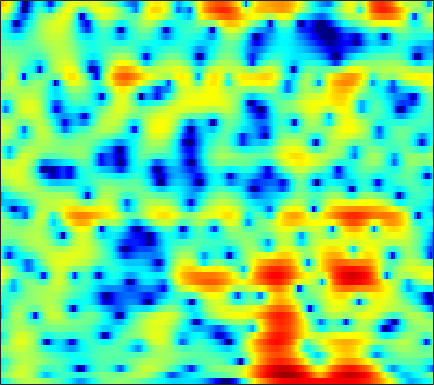

Source data for this figure (header and first rows):
-6.3782, -5.1662, -3.7446, -2.5318, -1.7372, -0.82261, -0.06033, 0.42132, 0.95094, 1.3606, 1.6709, 1.8292, 1.9648, 2.0037, 1.9795, 1.885, 1.7297, 1.5743, 1.3276, 1.0338, 0.70192, 0.43229, 0.047426, -0.36799
-1.604, -0.8883, 0.02708, 0.874, 1.445, 2.113, 2.65, 2.957, 3.234, 3.347, 3.284, 3.116, 2.719, 2.107, 1.496, 0.4569, -0.8576, -2.038, -3.85, -5.793, -7.397, -7.899, -7.433, -6.285
-4.489, -3.348, -1.952, -0.7038, 0.1174, 1.055, 1.812, 2.264, 2.704, 2.958, 3.033, 2.968, 2.719, 2.284, 1.838, 1.096, 0.2135, -0.5042, -1.463, -2.29, -2.829, -2.995, -2.943, -2.72
-5.844, -4.663, -3.232, -1.985, -1.17, -0.2399, 0.5189, 0.9839, 1.466, 1.804, 2.008, 2.081, 2.077, 1.973, 1.836, 1.593, 1.296, 1.05, 0.701, 0.3481, 0.006775, -0.2372, -0.5441, -0.8467
-1.229, -0.8707, -0.3711, 0.1285, 0.4904, 0.9345, 1.319, 1.561, 1.811, 1.969, 2.03, 2.013, 1.909, 1.715, 1.518, 1.191, 0.8113, 0.4976, 0.05309, -0.4091, -0.8758, -1.22, -1.671, -2.106
0.08909, 0.3648, 0.8044, 1.279, 1.633, 2.072, 2.442, 2.659, 2.858, 2.935, 2.877, 2.74, 2.429, 1.965, 1.519, 0.7967, -0.05189, -0.7604, -1.756, -2.755, -3.666, -4.235, -4.823, -5.218
-4.231, -2.962, -1.216, 0.3314, 1.315, 2.386, 3.201, 3.65, 4.047, 4.224, 4.188, 4.014, 3.58, 2.905, 2.217, 1.013, -0.5832, -2.11, -4.753, -8.534, -14.64, -21.79, -16.43, -11.16
-6.731, -4.93, -2.72, -0.9125, 0.1865, 1.361, 2.245, 2.739, 3.19, 3.418, 3.441, 3.327, 3.012, 2.516, 2.022, 1.202, 0.2112, -0.6316, -1.838, -3.027, -3.985, -4.419, -4.526, -4.228
-2.263, -1.883, -1.239, -0.5255, -0.00825, 0.6034, 1.097, 1.373, 1.611, 1.695, 1.627, 1.487, 1.196, 0.8304, 0.5349, 0.1497, -0.2039, -0.4353, -0.6805, -0.8464, -0.9262, -0.9328, -0.8777, -0.7817
-2.918, -2.331, -1.467, -0.611, -0.03081, 0.6166, 1.065, 1.26, 1.314, 1.122, 0.6735, 0.1797, -0.6698, -1.659, -2.378, -3.053, -3.155, -2.835, -2.066, -1.171, -0.3435, 0.1897, 0.7608, 1.161
-8.462, -5.894, -3.306, -1.413, -0.3449, 0.7439, 1.466, 1.771, 1.857, 1.564, 0.8497, -0.002725, -1.702, -4.389, -7.537, -15.31, -15.78, -9.178, -4.433, -1.567, 0.3249, 1.326, 2.234, 2.759
-7.587, -6.065, -4.147, -2.545, -1.561, -0.5316, 0.2091, 0.5938, 0.8857, 0.94, 0.7532, 0.4795, -0.0164, -0.5911, -0.9854, -1.295, -1.194, -0.8498, -0.1295, 0.6727, 1.396, 1.833, 2.227, 2.382
-5.145, -4.489, -3.685, -2.953, -2.433, -1.812, -1.292, -0.9595, -0.5724, -0.2545, -0.006146, 0.1191, 0.2507, 0.3707, 0.4718, 0.6169, 0.7916, 0.9562, 1.208, 1.457, 1.668, 1.779, 1.846, 1.795
-3.244, -3.224, -3.276, -3.387, -3.43, -3.38, -3.138, -2.834, -2.309, -1.719, -1.116, -0.6941, -0.2069, 0.1977, 0.4534, 0.7471, 1.002, 1.171, 1.371, 1.551, 1.699, 1.782, 1.852, 1.84
-0.6239, -1.53, -3.078, -5.05, -6.79, -8.798, -8.834, -7.514, -5.342, -3.509, -2.12, -1.295, -0.4562, 0.107, 0.3876, 0.6306, 0.7693, 0.8478, 0.9208, 1.043, 1.262, 1.474, 1.776, 2.062
3.264, 2.031, -0.001383, -2.565, -4.883, -7.878, -8.161, -6.587, -4.302, -2.554, -1.335, -0.7397, -0.2564, -0.05716, -0.09144, -0.3772, -0.9606, -1.563, -2.413, -2.925, -2.591, -1.74, -0.2646, 1.145
5.214, 4.351, 3.105, 1.869, 0.9854, -0.05925, -0.8133, -1.211, -1.625, -1.965, -2.237, -2.455, -2.777, -3.057, -3.279, -3.787, -4.755, -6.011, -8.938, -14.81, -14.87, -8.901, -3.972, -0.8781
4.103, 3.361, 2.314, 1.289, 0.5537, -0.4259, -1.44, -2.266, -3.5, -5.136, -7.239, -9.094, -11.34, -11.37, -9.881, -7.741, -6.118, -5.272, -4.468, -3.691, -2.71, -1.775, -0.3738, 0.9716
0.5605, -0.4346, -1.72, -2.841, -3.458, -4.004, -4.442, -4.8, -5.491, -6.605, -8.338, -9.938, -11.96, -11.64, -9.75, -7.031, -4.76, -3.398, -1.949, -0.7355, 0.3069, 1.004, 1.839, 2.571
-3.999, -6.189, -10.12, -14.94, -15.27, -11.48, -8.514, -7.057, -5.835, -5.072, -4.66, -4.437, -4.058, -3.524, -2.995, -2.137, -1.242, -0.579, 0.261, 0.9952, 1.623, 2.028, 2.485, 2.845
-3.682, -5.098, -7.066, -8.57, -8.712, -7.591, -5.963, -4.828, -3.58, -2.61, -1.808, -1.326, -0.7463, -0.2217, 0.1511, 0.627, 1.068, 1.357, 1.7, 1.95, 2.105, 2.165, 2.162, 2.075
-1.072, -1.409, -1.78, -2.012, -2.04, -1.867, -1.488, -1.15, -0.6287, -0.1236, 0.3496, 0.6961, 1.091, 1.439, 1.665, 1.904, 2.071, 2.138, 2.13, 2.008, 1.759, 1.469, 0.9387, 0.2375
0.1421, 0.1573, 0.1256, 0.1324, 0.1557, 0.2206, 0.3347, 0.4514, 0.6509, 0.8998, 1.14, 1.336, 1.59, 1.811, 1.947, 2.067, 2.084, 2.029, 1.824, 1.474, 0.9506, 0.426, -0.4522, -1.596
0.5337, 0.6228, 0.6462, 0.5907, 0.523, 0.4285, 0.3381, 0.3209, 0.3145, 0.3748, 0.5429, 0.6858, 0.9577, 1.26, 1.474, 1.707, 1.82, 1.788, 1.577, 1.116, 0.4079, -0.2559, -1.283, -2.366
1.115, 1.012, 0.7388, 0.2583, -0.1247, -0.639, -1.068, -1.335, -1.612, -1.823, -1.827, -1.66, -1.132, -0.2632, 0.4675, 1.383, 2.079, 2.366, 2.404, 1.958, 0.9879, -0.1452, -2.318, -5.162
-0.2516, -0.8113, -1.912, -3.464, -4.869, -6.637, -7.625, -7.814, -7.734, -8.406, -10.45, -12.53, -11.51, -6.602, -3.522, -0.5749, 1.341, 2.297, 2.958, 3.029, 2.481, 1.632, -0.09881, -2.438
-5.091, -5.654, -7.069, -9.326, -12.16, -18.48, -21.34, -16.41, -12.78, -11.22, -11, -10.92, -9.631, -6.895, -4.701, -2.231, -0.3659, 0.6569, 1.586, 2.107, 2.286, 2.26, 2.116, 1.982
-8.561, -7.991, -7.649, -7.724, -7.906, -8.127, -8.027, -7.671, -6.882, -6.072, -5.19, -4.533, -3.555, -2.525, -1.714, -0.6895, 0.2299, 0.7957, 1.399, 1.815, 2.085, 2.22, 2.336, 2.434
-8.922, -7.312, -5.696, -4.636, -3.999, -3.35, -2.81, -2.421, -1.893, -1.398, -0.9053, -0.5563, -0.1033, 0.3241, 0.6102, 0.9347, 1.195, 1.341, 1.47, 1.519, 1.523, 1.496, 1.448, 1.397
-4.25, -3.227, -2.041, -1.048, -0.4351, 0.2271, 0.7624, 1.099, 1.422, 1.685, 1.841, 1.911, 1.909, 1.834, 1.711, 1.488, 1.167, 0.8921, 0.4613, 0.01349, -0.4415, -0.7743, -1.162, -1.478
-0.1032, 0.4753, 1.164, 1.785, 2.171, 2.604, 2.929, 3.088, 3.199, 3.176, 3.021, 2.808, 2.393, 1.805, 1.268, 0.417, -0.5629, -1.377, -2.509, -3.668, -4.81, -5.607, -6.572, -7.314
2.119, 2.446, 2.852, 3.187, 3.407, 3.637, 3.771, 3.798, 3.746, 3.524, 3.131, 2.693, 1.914, 0.8601, -0.1225, -1.729, -3.631, -5.259, -7.532, -9.806, -11.82, -13.26, -15.43, -18.08
3.054, 3.152, 3.283, 3.394, 3.494, 3.62, 3.736, 3.783, 3.759, 3.574, 3.185, 2.719, 1.823, 0.5684, -0.6751, -2.852, -5.791, -8.699, -14.11, -22.38, -23.1, -20.18, -19.06, -20.04
2.833, 2.501, 2.037, 1.76, 1.743, 2.007, 2.486, 2.896, 3.32, 3.583, 3.572, 3.385, 2.837, 1.937, 1.003, -0.6069, -2.675, -4.521, -7.186, -9.564, -10.55, -10.46, -9.926, -9.383
0.5477, -0.9433, -3.635, -6.504, -7.03, -4.641, -1.866, -0.255, 1.328, 2.352, 2.954, 3.173, 3.204, 2.947, 2.599, 1.967, 1.158, 0.5017, -0.3884, -1.132, -1.677, -1.925, -2.097, -2.107
-0.9257, -2.517, -5.261, -8.149, -8.741, -6.606, -3.998, -2.504, -0.9894, 0.04145, 0.768, 1.143, 1.506, 1.73, 1.814, 1.823, 1.73, 1.61, 1.398, 1.175, 0.9384, 0.7736, 0.5804, 0.4215
0.6535, 0.05153, -0.7668, -1.464, -1.815, -2.01, -2.026, -1.965, -1.922, -1.829, -1.666, -1.415, -0.9342, -0.3083, 0.175, 0.7537, 1.226, 1.474, 1.686, 1.733, 1.667, 1.543, 1.312, 1.008
2.731, 2.46, 1.991, 1.41, 0.9188, 0.1279, -0.8612, -1.769, -3.323, -5.213, -6.89, -7.041, -5.434, -3.183, -1.673, -0.06246, 1.076, 1.669, 2.157, 2.346, 2.287, 2.096, 1.66, 1.044
3.71, 3.55, 3.196, 2.698, 2.206, 1.347, 0.1893, -1.014, -3.158, -6.392, -10.88, -11.99, -7.614, -3.701, -1.639, 0.2728, 1.518, 2.113, 2.52, 2.584, 2.31, 1.912, 1.121, 0.04641
2.465, 2.312, 2.061, 1.806, 1.581, 1.256, 0.8464, 0.4357, -0.1388, -0.7123, -1.055, -0.9931, -0.51, 0.2578, 0.8793, 1.563, 2.014, 2.163, 2.101, 1.745, 1.082, 0.3956, -0.7406, -2.147
-0.3124, -0.7974, -1.152, -1.063, -0.7379, -0.1333, 0.4798, 0.9145, 1.356, 1.711, 2.014, 2.213, 2.473, 2.698, 2.804, 2.841, 2.685, 2.424, 1.854, 0.9798, -0.1703, -1.219, -2.842, -4.638
-4.793, -7.639, -11.25, -8.982, -5.814, -2.65, -0.4538, 0.7702, 1.962, 2.824, 3.431, 3.739, 3.999, 4.094, 4.042, 3.815, 3.37, 2.874, 1.963, 0.7324, -0.8947, -2.406, -4.961, -8.291
-3.724, -5.443, -6.957, -6.04, -4.297, -1.993, -0.1384, 0.9232, 2.055, 2.855, 3.41, 3.7, 3.905, 3.922, 3.824, 3.51, 2.994, 2.457, 1.512, 0.3027, -1.237, -2.647, -4.896, -7.632
-0.1534, -0.4606, -0.6608, -0.5339, -0.2317, 0.3178, 0.9041, 1.315, 1.778, 2.134, 2.381, 2.51, 2.598, 2.577, 2.485, 2.232, 1.815, 1.381, 0.6322, -0.3343, -1.466, -2.43, -3.782, -5.061
1.534, 1.481, 1.497, 1.587, 1.641, 1.682, 1.642, 1.563, 1.355, 1.156, 1.014, 0.9635, 1.016, 1.137, 1.191, 1.197, 1.037, 0.7861, 0.2793, -0.4562, -1.44, -2.316, -3.653, -5.093
1.303, 1.727, 2.417, 2.936, 3.11, 2.996, 2.447, 1.714, 0.377, -1.221, -2.43, -2.582, -1.836, -0.7523, -0.06865, 0.5273, 0.7859, 0.7997, 0.6097, 0.2132, -0.4932, -1.286, -2.901, -5.624
-5.847, -1.91, 1.061, 2.616, 3.171, 3.188, 2.409, 1.21, -1.362, -5.919, -15.6, -15.11, -7.024, -3.721, -2.504, -1.893, -1.921, -2.069, -2.081, -1.7, -1.121, -0.8196, -0.7647, -1.055
-1.915, -0.8779, 0.4675, 1.405, 1.771, 1.815, 1.359, 0.7382, -0.449, -1.836, -2.997, -3.504, -3.773, -4.03, -4.535, -6.009, -9.016, -13.2, -18.73, -10.69, -5.82, -3.549, -1.493, -0.09068
0.262, 0.4296, 0.6855, 0.8953, 0.9653, 0.9101, 0.6683, 0.4003, -0.09873, -0.6762, -1.28, -1.731, -2.371, -3.116, -3.831, -5.003, -6.418, -7.371, -7.656, -6.397, -4.414, -2.965, -1.297, 0.03828
0.03745, 0.08177, 0.1216, 0.1226, 0.08899, -0.0008677, -0.1513, -0.3035, -0.5463, -0.8186, -1.121, -1.359, -1.69, -2.034, -2.291, -2.602, -2.809, -2.842, -2.661, -2.2, -1.522, -0.935, -0.1351, 0.6166
-0.7816, -0.8033, -0.8591, -0.9459, -1.021, -1.131, -1.238, -1.325, -1.411, -1.477, -1.517, -1.535, -1.534, -1.506, -1.453, -1.353, -1.186, -1.014, -0.7175, -0.3471, 0.07568, 0.4147, 0.8661, 1.287
-1.754, -1.873, -2.067, -2.283, -2.446, -2.649, -2.795, -2.84, -2.821, -2.703, -2.489, -2.279, -1.951, -1.583, -1.294, -0.8903, -0.4795, -0.1662, 0.2553, 0.6733, 1.077, 1.361, 1.705, 1.992
-2.86, -3.079, -3.488, -4.012, -4.453, -5.015, -5.434, -5.552, -5.446, -5.026, -4.4, -3.844, -3.065, -2.279, -1.712, -0.978, -0.2921, 0.1848, 0.7758, 1.308, 1.781, 2.09, 2.436, 2.703
-3.833, -4.025, -4.696, -5.892, -7.129, -9.123, -11.07, -11.86, -11.22, -9.473, -7.64, -6.399, -4.899, -3.567, -2.648, -1.545, -0.5512, 0.118, 0.9031, 1.571, 2.133, 2.496, 2.901, 3.216
-3.013, -3.012, -3.781, -5.44, -7.365, -11.19, -17.49, -22.72, -17.58, -13.13, -10.4, -8.829, -6.984, -5.269, -4.048, -2.56, -1.269, -0.4155, 0.5235, 1.277, 1.865, 2.238, 2.675, 3.071
1.563, 1.369, 0.5511, -0.8627, -2.273, -4.53, -6.893, -8.601, -10.4, -11.87, -12.73, -12.49, -10.88, -8.359, -6.431, -4.164, -2.372, -1.383, -0.4445, 0.1172, 0.3883, 0.4871, 0.6701, 1.101
6.286, 5.826, 4.873, 3.486, 2.17, 0.02127, -2.594, -4.913, -8.693, -13.59, -21.34, -28.88, -19.4, -13.12, -9.782, -6.523, -4.277, -3.268, -2.651, -2.953, -4.117, -5.573, -7.754, -7.829
7.722, 7.247, 6.322, 5.042, 3.819, 1.802, -0.7195, -3.049, -6.734, -11.45, -17.88, -25.63, -23.42, -14.94, -11.29, -7.984, -6.079, -5.262, -5.075, -5.924, -7.912, -10.22, -14.16, -15.06
